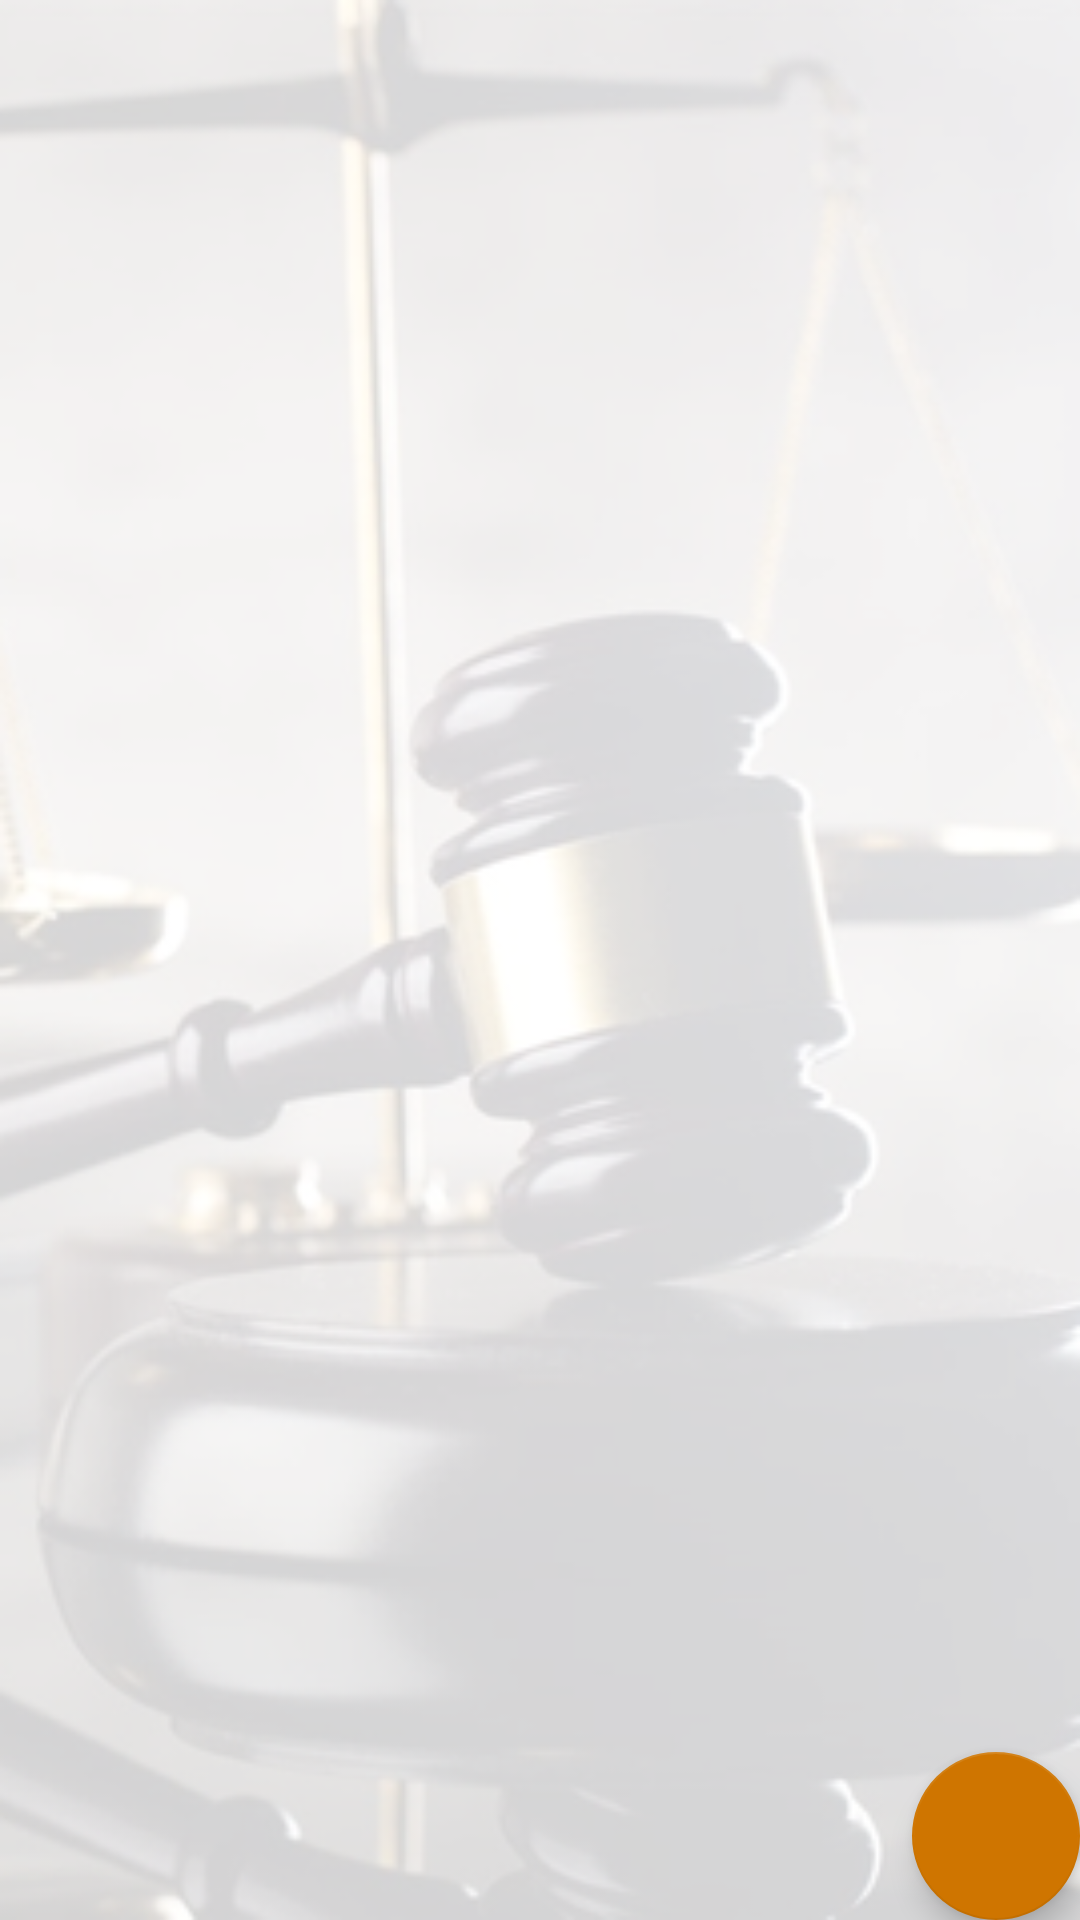

This screen was rendered from an Android layout file. Write that file and the resources it references.
<!-- AndroidManifest.xml: application theme AppTheme -->
<!-- res/layout/activity_rate.xml -->
<?xml version="1.0" encoding="utf-8"?>
<androidx.coordinatorlayout.widget.CoordinatorLayout xmlns:android="http://schemas.android.com/apk/res/android"
    xmlns:app="http://schemas.android.com/apk/res-auto"
    xmlns:tools="http://schemas.android.com/tools"
    android:layout_width="match_parent"
    android:layout_height="match_parent"
    android:background="@drawable/bg"
    android:theme="@style/Theme.MaterialComponents.Light"
    tools:context=".activities.general.RateActivity">

    <androidx.recyclerview.widget.RecyclerView
        android:id="@+id/list"
        android:layout_width="match_parent"
        android:layout_height="match_parent"
        tools:layout_editor_absoluteX="0dp"
        tools:layout_editor_absoluteY="16dp" />

    <TextView
        android:id="@+id/no_items"
        android:layout_width="match_parent"
        android:layout_height="match_parent"
        android:layout_marginTop="8dp"
        android:gravity="center"
        android:text="@string/no_data_found"
        android:textColor="@color/colorPrimaryDark"
        android:textSize="18sp"
        android:textStyle="bold"
        android:visibility="gone"/>


    <com.google.android.material.floatingactionbutton.FloatingActionButton
        android:id="@+id/fab"
        android:layout_width="56dp"
        android:layout_height="56dp"
        android:layout_gravity="bottom|end"
        android:layout_margin="@dimen/fab_margin"
        android:src="@drawable/ic_add_24"
        android:tint="@color/white"
        app:backgroundTint="@color/colorPrimary"
        app:fabSize="auto"
        app:maxImageSize="36dp"
        tools:layout_editor_absoluteX="339dp"
        tools:layout_editor_absoluteY="659dp" />

</androidx.coordinatorlayout.widget.CoordinatorLayout>
<!-- resources referenced by this layout -->
<resources>
  <color name="colorPrimary">#CF7500</color>
  <color name="colorPrimaryDark">#1A1C20</color>
  <color name="white">#FFFFFFFF</color>
  <!-- drawable bg: jpg bitmap (drawable, 45385 bytes) -->
  <string name="no_data_found">No Data Found!</string>
</resources>
